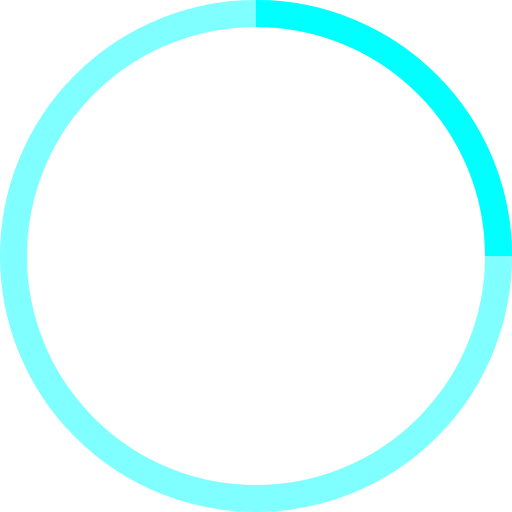
t = 0.00 s
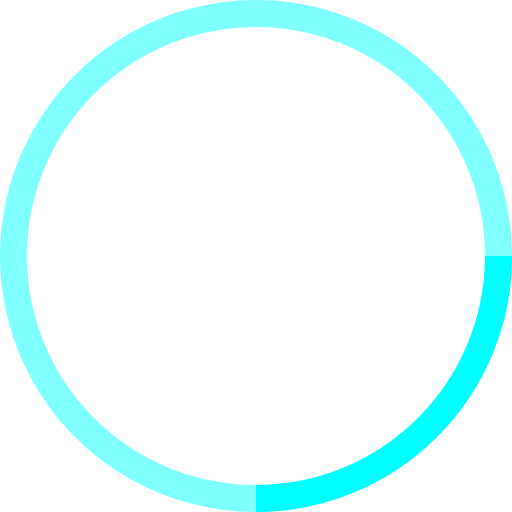
t = 0.25 s
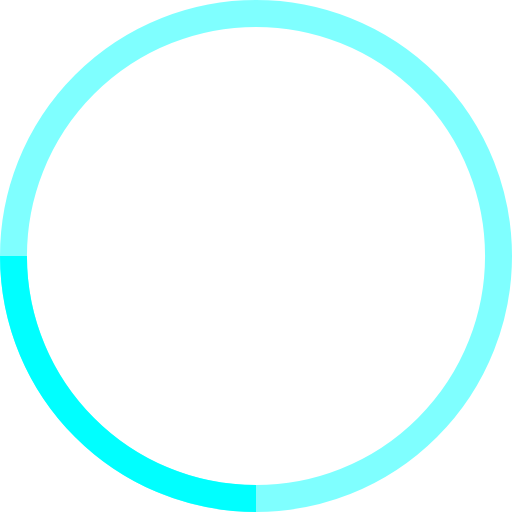
t = 0.50 s
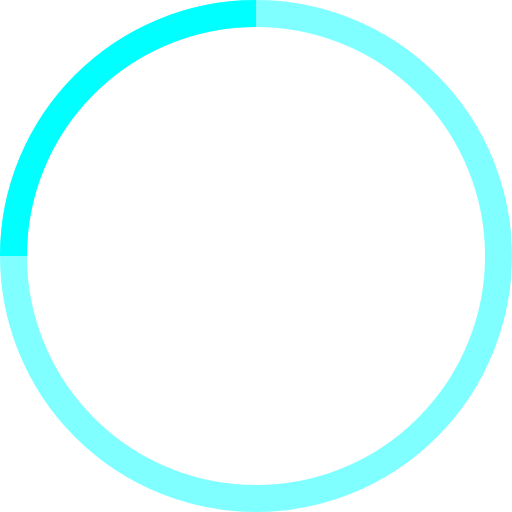
t = 0.75 s

The animated SVG that drew these frames (rendered in a browser with its animation timeline set to each time). Animation: 1 SMIL element (animateTransform=1); one cycle of 1.00 s, repeats indefinitely.

<svg version="1.1" xmlns="http://www.w3.org/2000/svg" 
xmlns:xlink="http://www.w3.org/1999/xlink"
width="38" height="38" viewBox="0 0 38 38" stroke="#00ffff" >  
    <g fill="none" fill-rule="evenodd">
        <g transform="translate(1 1)" stroke-width="2">
            <circle stroke-opacity="0.5" cx="18" cy="18" r="18"/>
            <path d="M36 18c0-9.94-8.06-18-18-18">
                <animateTransform
                    attributeName="transform"
                    type="rotate"
                    from="0 18 18"
                    to="360 18 18"
                    dur="1s"
                    repeatCount="indefinite"/>
            </path>
        </g>
    </g>
</svg>